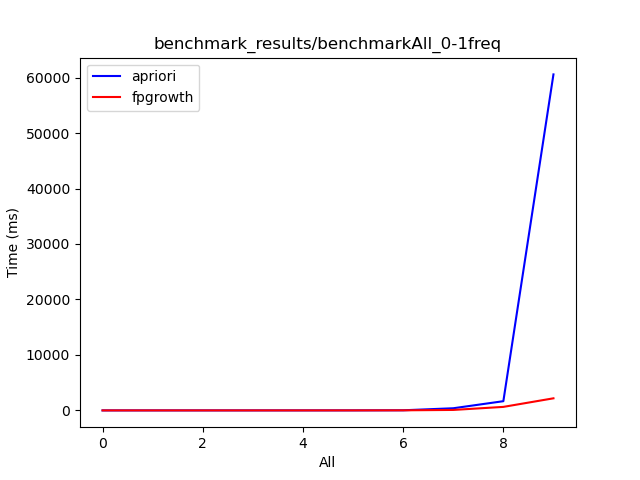

The data file committed next to this chart (first rows):
Apriori, FPGrowth
0, 0
0, 0
0, 0
0, 0
1, 1
5, 3
20, 14
387, 83
1660, 633
60571, 2179
